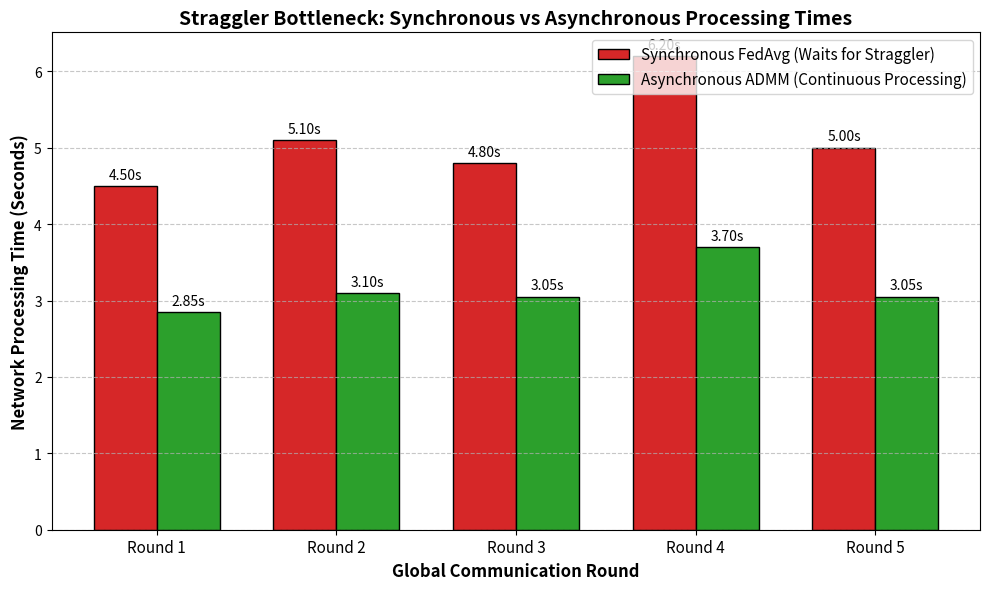

This figure's Python source:
import matplotlib.pyplot as plt
import numpy as np

# Data from your terminal output
rounds = ['Round 1', 'Round 2', 'Round 3', 'Round 4', 'Round 5']
sync_times = [4.50, 5.10, 4.80, 6.20, 5.00]
async_times = [2.85, 3.10, 3.05, 3.70, 3.05]

x = np.arange(len(rounds))  # the label locations
width = 0.35  # the width of the bars

# Configure the plot for academic paper styling
fig, ax = plt.subplots(figsize=(10, 6), dpi=300)

# Plot the bars
rects1 = ax.bar(x - width/2, sync_times, width, label='Synchronous FedAvg (Waits for Straggler)', color='#d62728', edgecolor='black')
rects2 = ax.bar(x + width/2, async_times, width, label='Asynchronous ADMM (Continuous Processing)', color='#2ca02c', edgecolor='black')

# Add some text for labels, title and custom x-axis tick labels, etc.
ax.set_ylabel('Network Processing Time (Seconds)', fontsize=12, fontweight='bold')
ax.set_xlabel('Global Communication Round', fontsize=12, fontweight='bold')
ax.set_title('Straggler Bottleneck: Synchronous vs Asynchronous Processing Times', fontsize=14, fontweight='bold')
ax.set_xticks(x)
ax.set_xticklabels(rounds, fontsize=11)
ax.legend(fontsize=11, loc='upper right')
ax.grid(axis='y', linestyle='--', alpha=0.7)

# Function to attach a text label above each bar, displaying its height
def autolabel(rects):
    for rect in rects:
        height = rect.get_height()
        ax.annotate(f'{height:.2f}s',
                    xy=(rect.get_x() + rect.get_width() / 2, height),
                    xytext=(0, 3),  # 3 points vertical offset
                    textcoords="offset points",
                    ha='center', va='bottom', fontsize=10)

autolabel(rects1)
autolabel(rects2)

# Save and show
plt.tight_layout()
filename = 'straggler_simulation_plot.png'
plt.savefig(filename)
print(f"Graph successfully saved as {filename}")

plt.show()
